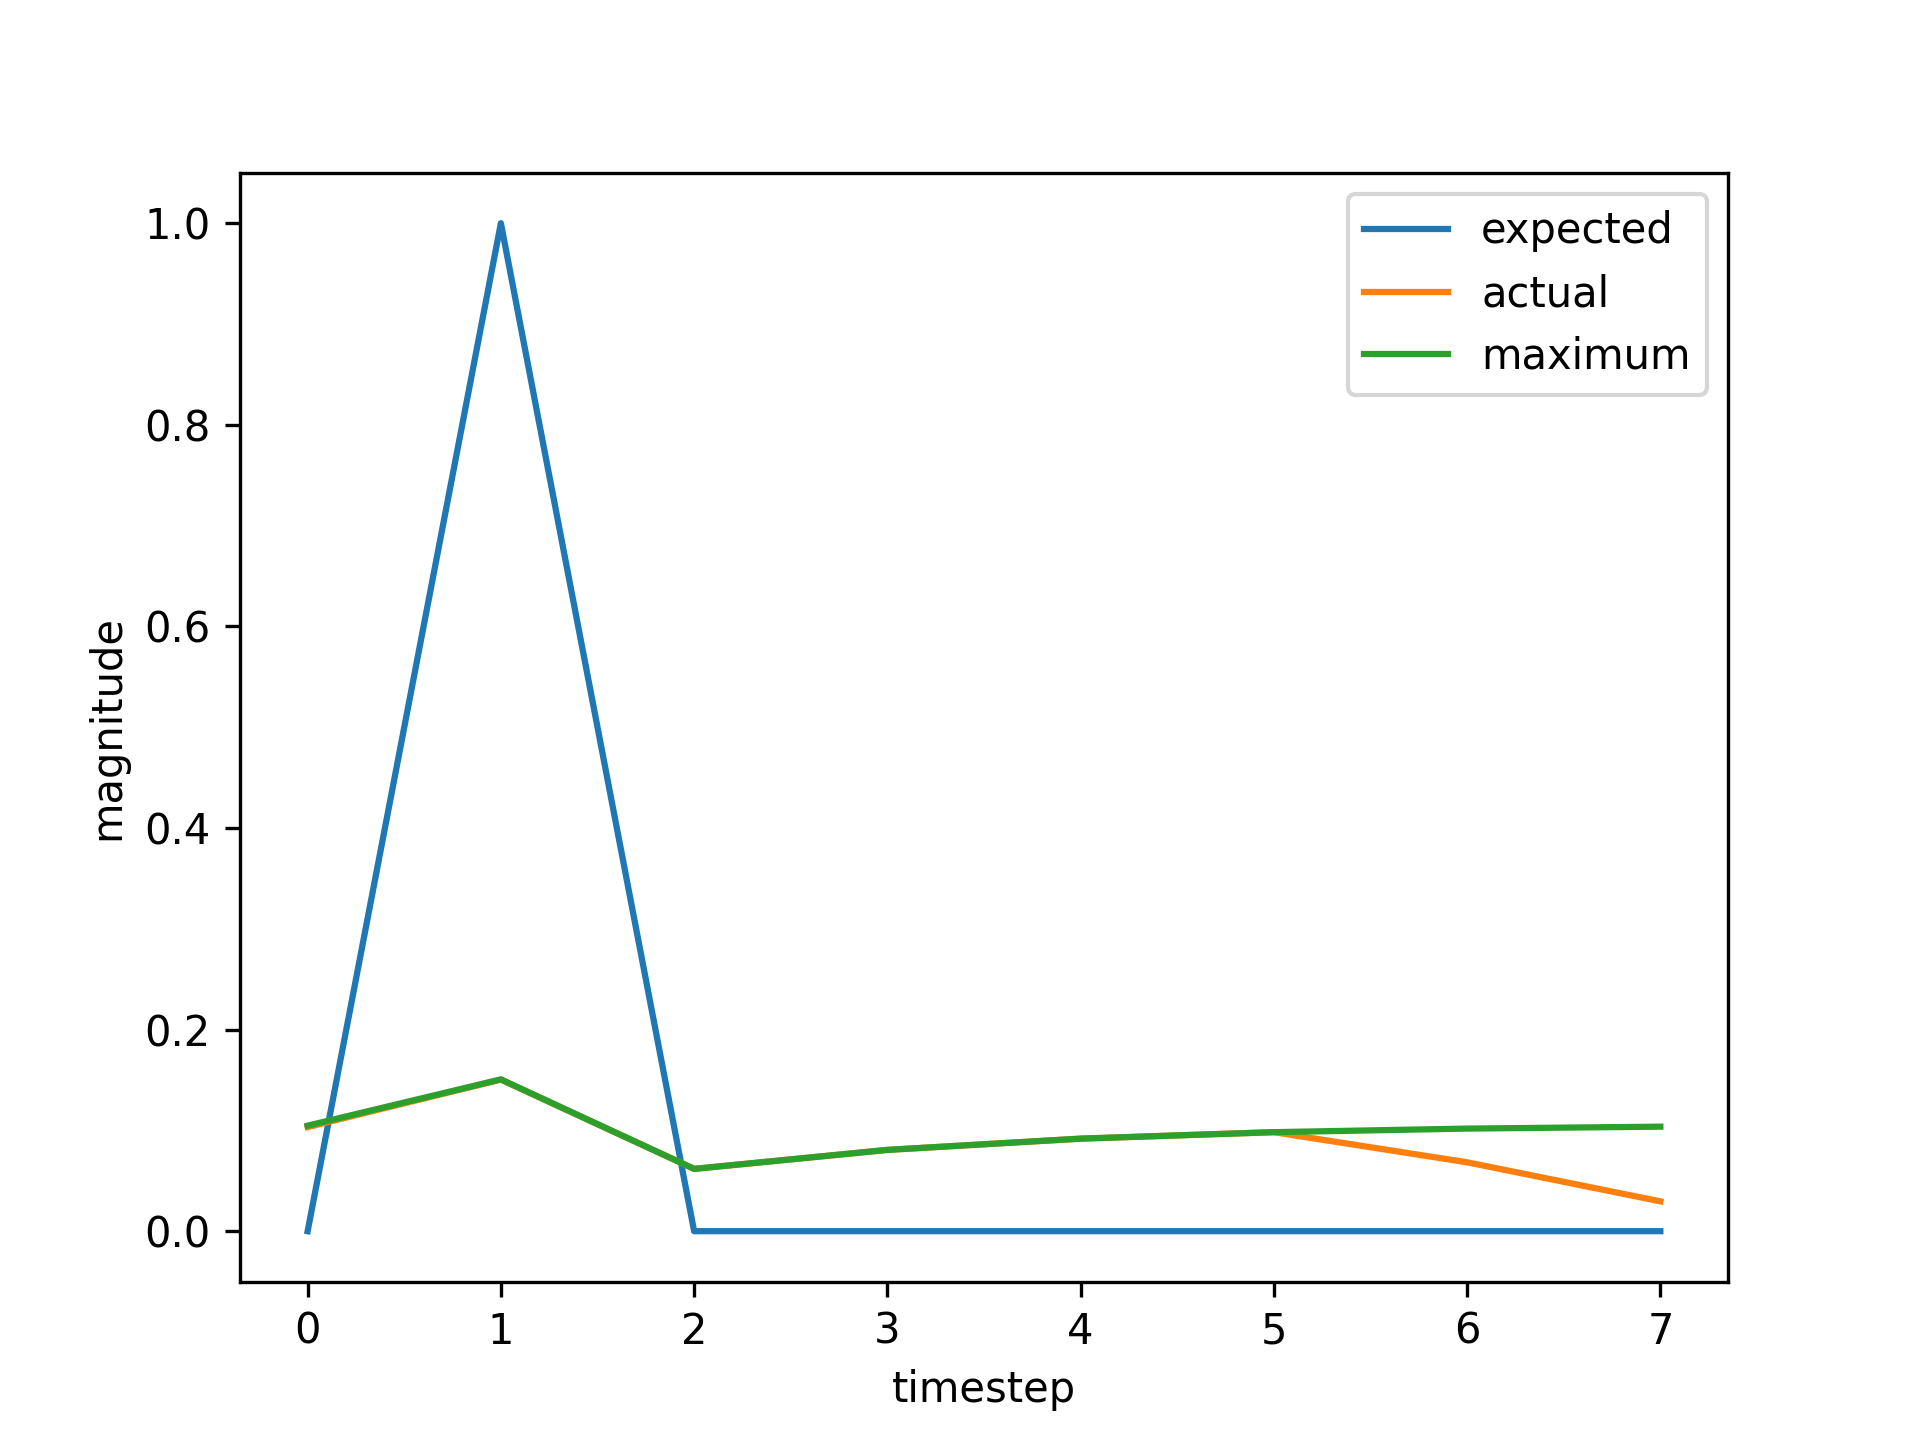

Source data for this figure (header and first rows):
, input, expected_output, network_output
0, 1.0, 0, 0.1061
1, 2.0, 1, 0.1508
2, 0.0, 0, 0.06184
3, 0.0, 0, 0.08068
4, 0.0, 0, 0.09183
5, 0.0, 0, 0.09825
6, 1.0, 0, 0.1018
7, 2.0, 1, 0.1502
8, 0.0, 0, 0.06181
9, 0.0, 0, 0.08066
10, 0.0, 0, 0.09182
11, 0.0, 0, 0.09825
12, 0.0, 0, 0.1018
13, 0.0, 0, 0.1037
14, 1.0, 0, 0.1047
15, 2.0, 1, 0.1506
16, 0.0, 0, 0.06183
17, 0.0, 0, 0.08067
18, 0.0, 0, 0.09182
19, 0.0, 0, 0.09825
20, 1.0, 0, 0.1018
21, 2.0, 1, 0.1502
22, 0.0, 0, 0.06181
23, 0.0, 0, 0.08066
24, 0.0, 0, 0.09182
25, 0.0, 0, 0.09825
26, 1.0, 0, 0.1018
27, 2.0, 1, 0.1502
28, 0.0, 0, 0.06181
29, 0.0, 0, 0.08066
30, 0.0, 0, 0.09182
31, 0.0, 0, 0.09825
32, 0.0, 0, 0.1018
33, 0.0, 0, 0.1037
34, 1.0, 0, 0.1047
35, 2.0, 1, 0.1506
36, 0.0, 0, 0.06183
37, 0.0, 0, 0.08067
38, 0.0, 0, 0.09182
39, 0.0, 0, 0.09825
40, 0.0, 0, 0.1018
41, 0.0, 0, 0.1037
42, 1.0, 0, 0.1047
43, 2.0, 1, 0.1506
44, 0.0, 0, 0.06183
45, 0.0, 0, 0.08067
46, 0.0, 0, 0.09182
47, 0.0, 0, 0.09825
48, 0.0, 0, 0.1018
49, 1.0, 0, 0.1037
50, 2.0, 1, 0.1505
51, 0.0, 0, 0.06183
52, 0.0, 0, 0.08067
53, 0.0, 0, 0.09182
54, 0.0, 0, 0.09825
55, 0.0, 0, 0.1018
56, 1.0, 0, 0.1037
57, 2.0, 1, 0.1505
58, 0.0, 0, 0.06183
59, 0.0, 0, 0.08067
... 664 more rows
